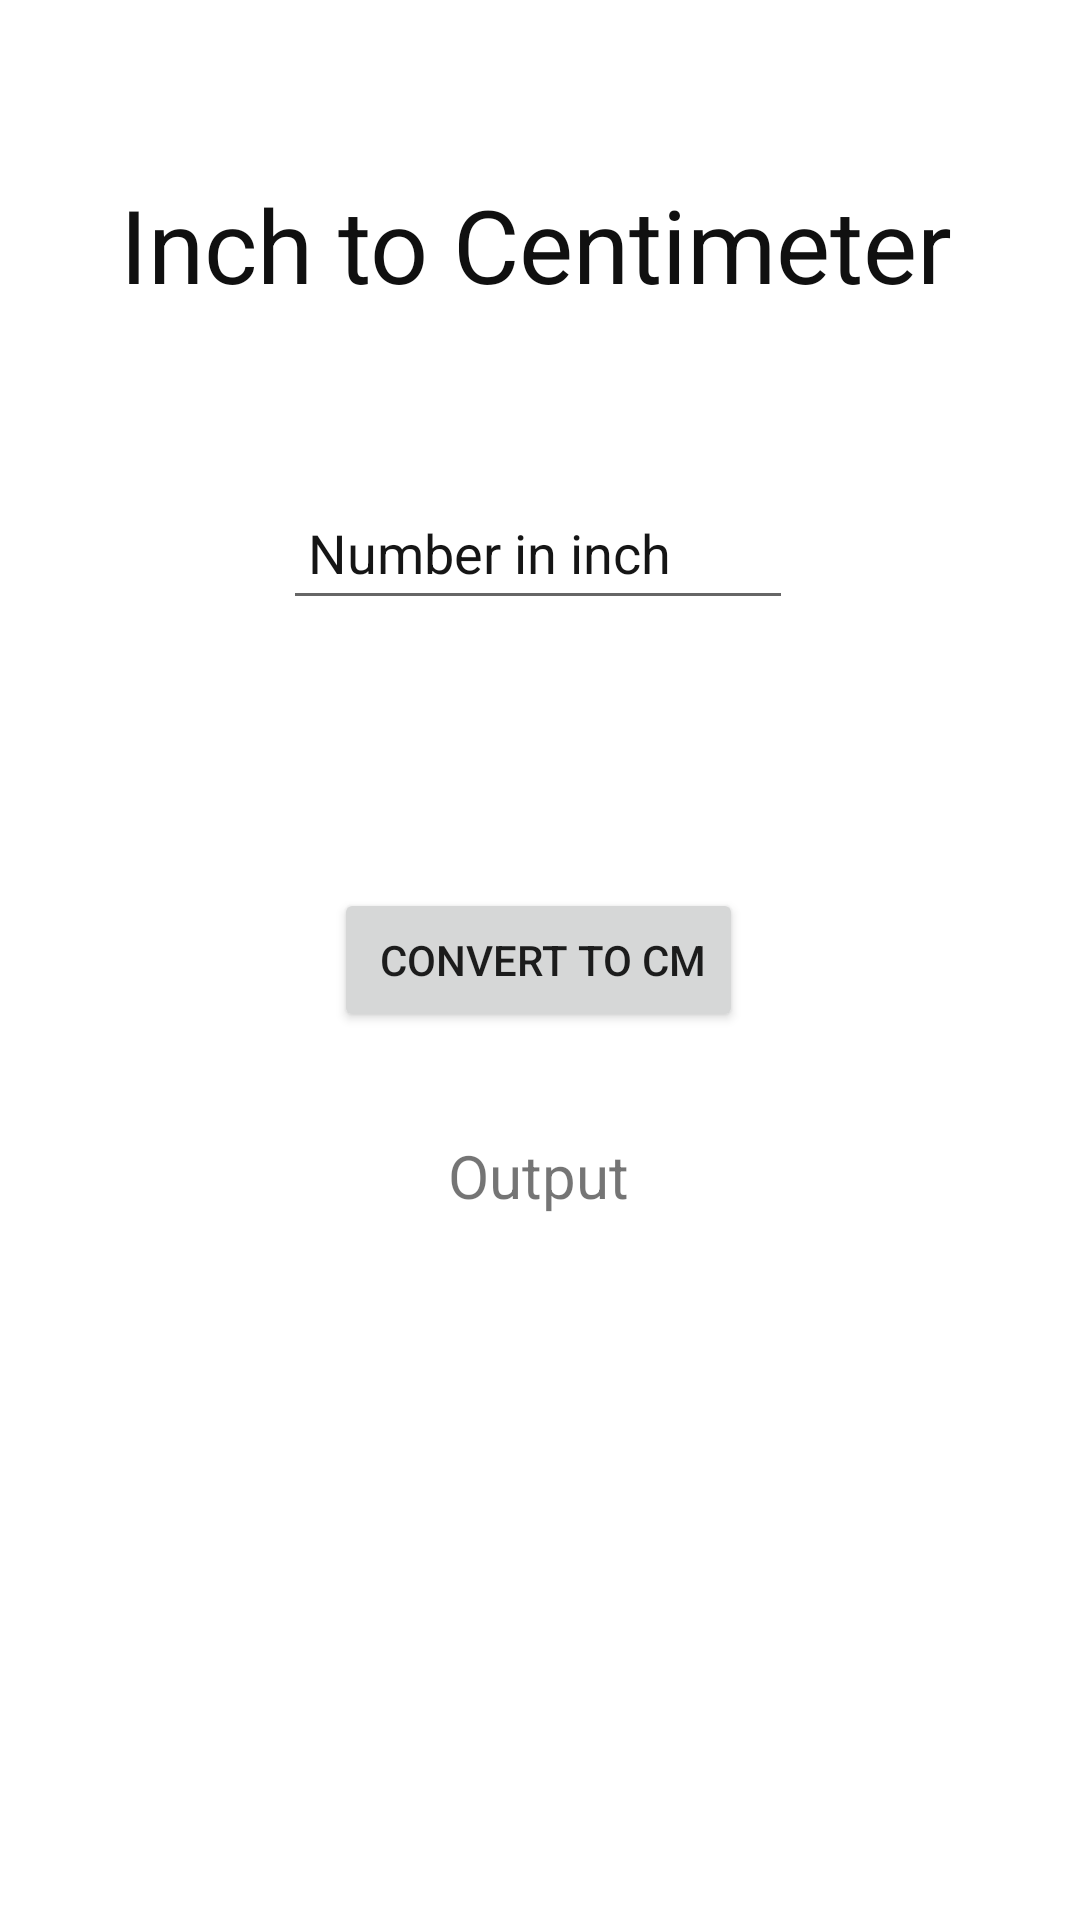

Write the Android layout XML for this screen, with the resource values it uses.
<!-- AndroidManifest.xml: application theme Theme.TXON_01 -->
<!-- res/layout/activity_fourth.xml -->
<?xml version="1.0" encoding="utf-8"?>
<androidx.constraintlayout.widget.ConstraintLayout xmlns:android="http://schemas.android.com/apk/res/android"
    xmlns:app="http://schemas.android.com/apk/res-auto"
    xmlns:tools="http://schemas.android.com/tools"
    android:layout_width="match_parent"
    android:layout_height="match_parent"
    tools:context=".Fourth_Activity">

    <TextView
        android:id="@+id/textView3"
        android:layout_width="297dp"
        android:layout_height="49dp"
        android:text=" Inch to Centimeter"
        android:textColor="#101010"
        android:textSize="34sp"
        app:layout_constraintBottom_toBottomOf="parent"
        app:layout_constraintEnd_toEndOf="parent"
        app:layout_constraintStart_toStartOf="parent"
        app:layout_constraintTop_toTopOf="parent"
        app:layout_constraintVertical_bias="0.099" />

    <EditText
        android:id="@+id/txtnumber"
        android:layout_width="170dp"
        android:layout_height="48dp"
        android:ems="10"
        android:hint=" Number in inch"
        android:inputType="number"
        android:textColorHint="#151515"
        app:layout_constraintBottom_toBottomOf="parent"
        app:layout_constraintEnd_toEndOf="parent"
        app:layout_constraintHorizontal_bias="0.497"
        app:layout_constraintStart_toStartOf="parent"
        app:layout_constraintTop_toTopOf="parent"
        app:layout_constraintVertical_bias="0.268" />

    <Button
        android:id="@+id/converter3"
        android:layout_width="wrap_content"
        android:layout_height="wrap_content"
        android:text=" Convert to cm"
        app:layout_constraintBottom_toBottomOf="parent"
        app:layout_constraintEnd_toEndOf="parent"
        app:layout_constraintHorizontal_bias="0.498"
        app:layout_constraintStart_toStartOf="parent"
        app:layout_constraintTop_toTopOf="parent" />

    <TextView
        android:id="@+id/textView5"
        android:layout_width="wrap_content"
        android:layout_height="wrap_content"
        android:text="Output"
        android:textSize="20sp"
        app:layout_constraintBottom_toBottomOf="parent"
        app:layout_constraintEnd_toEndOf="parent"
        app:layout_constraintHorizontal_bias="0.498"
        app:layout_constraintStart_toStartOf="parent"
        app:layout_constraintTop_toTopOf="parent"
        app:layout_constraintVertical_bias="0.617" />

</androidx.constraintlayout.widget.ConstraintLayout>
<!-- resources referenced by this layout -->
<resources>
  <style name="Theme.TXON_01" parent="Theme.MaterialComponents.DayNight.DarkActionBar">
          
          <item name="colorPrimary">@color/purple_500</item>
          <item name="colorPrimaryVariant">@color/purple_700</item>
          <item name="colorOnPrimary">@color/white</item>
          
          <item name="colorSecondary">@color/teal_200</item>
          <item name="colorSecondaryVariant">@color/teal_700</item>
          <item name="colorOnSecondary">@color/black</item>
          
          <item name="android:statusBarColor" tools:targetApi="l">?attr/colorPrimaryVariant</item>
          
      </style>
  <!-- not gathered from this repository: default colours our renderer supplied (Android Studio template values) -->
  <color name="purple_500">#FF6200EE</color>
  <color name="purple_700">#FF3700B3</color>
  <color name="teal_200">#FF03DAC5</color>
  <color name="teal_700">#FF018786</color>
  <color name="black">#FF000000</color>
  <color name="white">#FFFFFFFF</color>
</resources>
